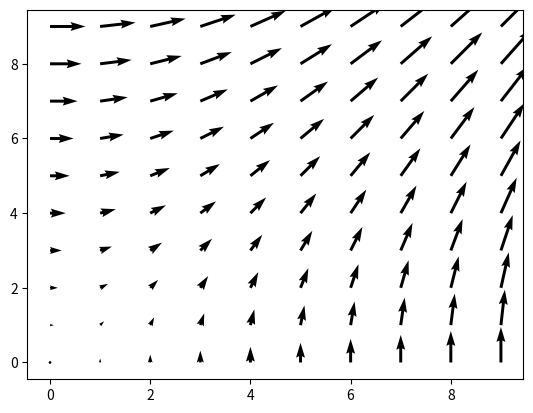

Reproduce this figure in Python.
# -*- coding: utf-8 -*- 
from matplotlib import pyplot as plt #载入 pyplot 绘图模块
import numpy as np # 载入数值计算模块

# 生成数据矩阵
X, y = np.mgrid[0:10, 0:10]
# 绘图
plt.quiver(X, y)
plt.show()